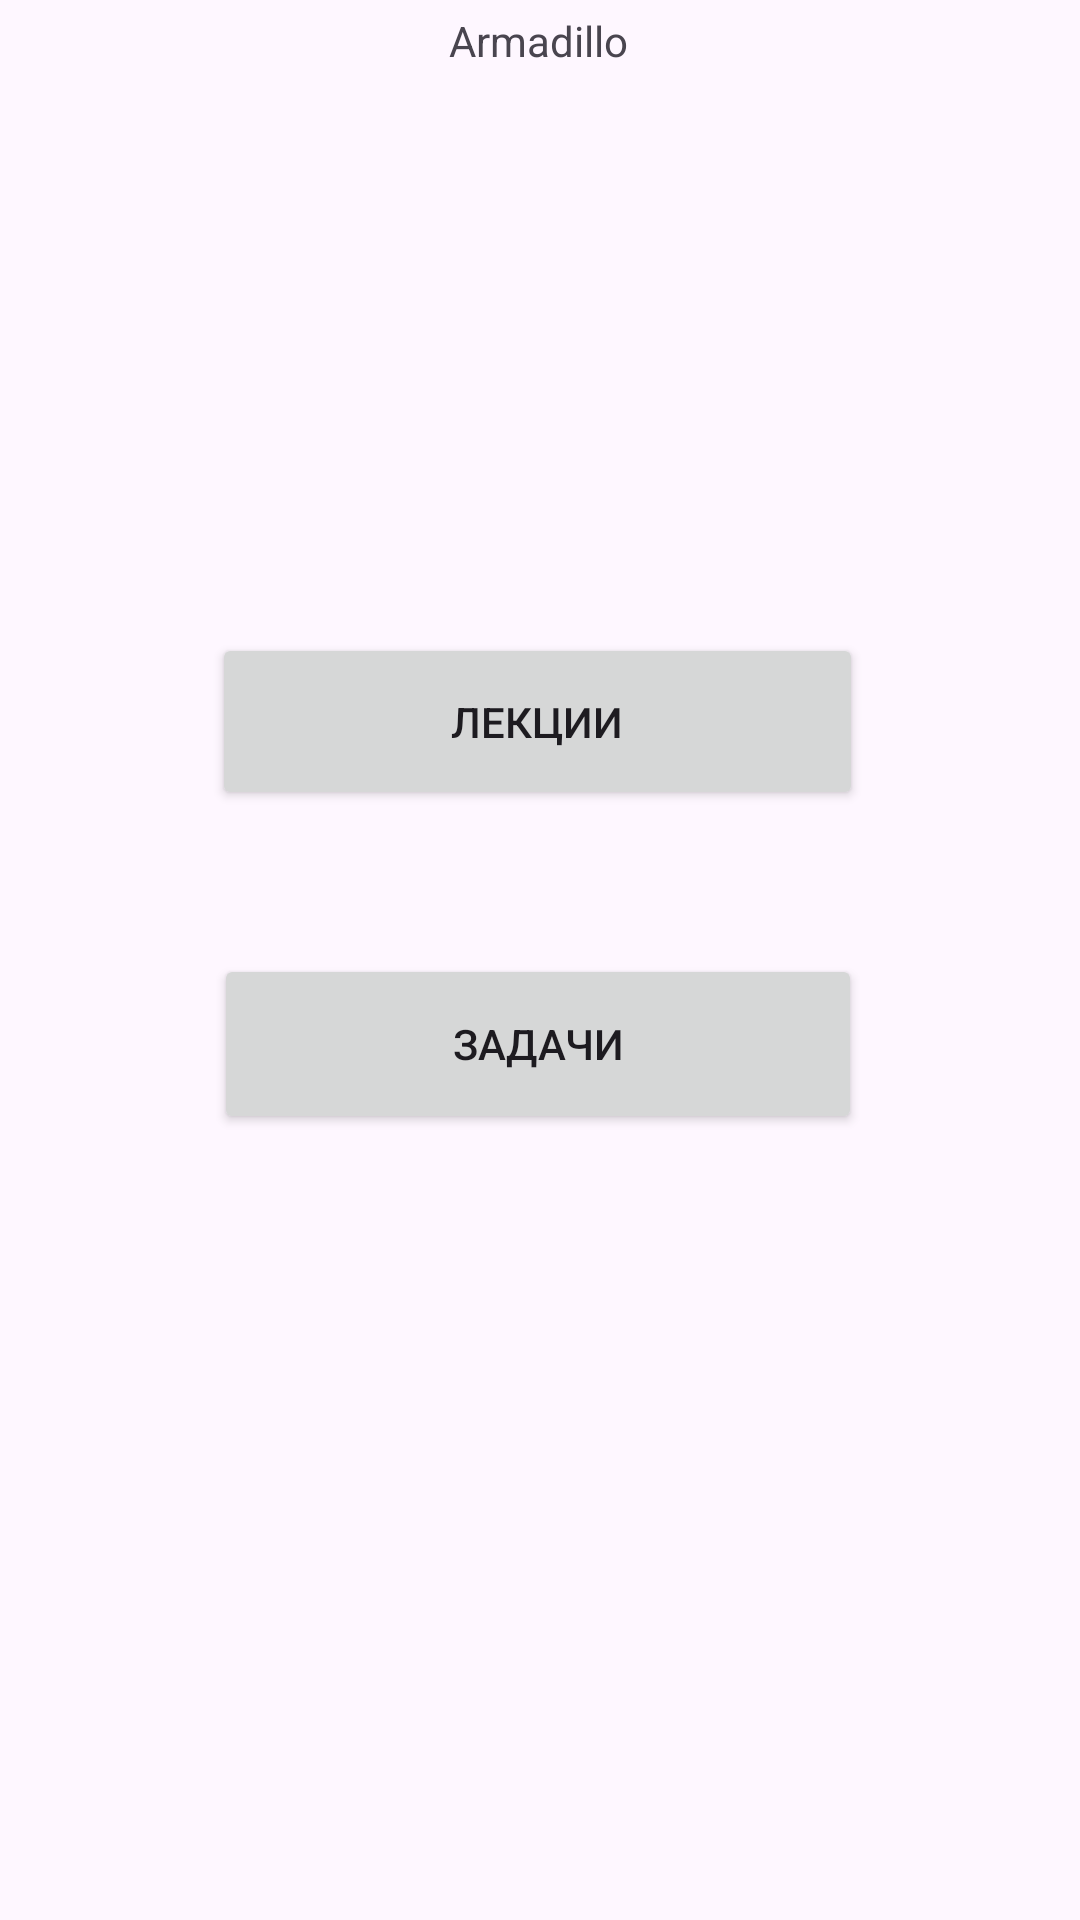

Android layout source for this screen:
<!-- AndroidManifest.xml: application theme Theme.Armadillo -->
<!-- res/layout/activity_mainpage.xml -->
<androidx.drawerlayout.widget.DrawerLayout
    xmlns:android="http://schemas.android.com/apk/res/android"
    xmlns:app="http://schemas.android.com/apk/res-auto"
    xmlns:tools="http://schemas.android.com/tools"
    android:id="@+id/drawer_layout"
    android:layout_width="match_parent"
    android:layout_height="match_parent"
    tools:context=".MainPage">

    
    <androidx.constraintlayout.widget.ConstraintLayout
        android:layout_width="match_parent"
        android:layout_height="match_parent">

        

        

        <TextView
            android:id="@+id/text_view"
            android:layout_width="wrap_content"
            android:layout_height="wrap_content"
            android:layout_marginTop="4dp"
            android:text="Armadillo"
            app:layout_constraintEnd_toEndOf="parent"
            app:layout_constraintHorizontal_bias="0.498"
            app:layout_constraintStart_toStartOf="parent"
            app:layout_constraintTop_toTopOf="parent" />

        <Button
            android:id="@+id/button_lectures"
            android:layout_width="217dp"
            android:layout_height="59dp"
            android:layout_marginTop="188dp"
            android:text="Лекции"
            app:layout_constraintEnd_toEndOf="parent"
            app:layout_constraintHorizontal_bias="0.494"
            app:layout_constraintStart_toStartOf="parent"
            app:layout_constraintTop_toBottomOf="@+id/text_view" />

        <Button
            android:id="@+id/button_tasks"
            android:layout_width="216dp"
            android:layout_height="60dp"
            android:layout_marginTop="48dp"
            android:text="Задачи"
            app:layout_constraintEnd_toEndOf="parent"
            app:layout_constraintHorizontal_bias="0.496"
            app:layout_constraintStart_toStartOf="parent"
            app:layout_constraintTop_toBottomOf="@+id/button_lectures" />

    </androidx.constraintlayout.widget.ConstraintLayout>

</androidx.drawerlayout.widget.DrawerLayout>
<!-- resources referenced by this layout -->
<resources>
  <style name="Theme.Armadillo" parent="Base.Theme.Armadillo" />
  <style name="Base.Theme.Armadillo" parent="Theme.Material3.DayNight.NoActionBar">
          
          
      </style>
</resources>
